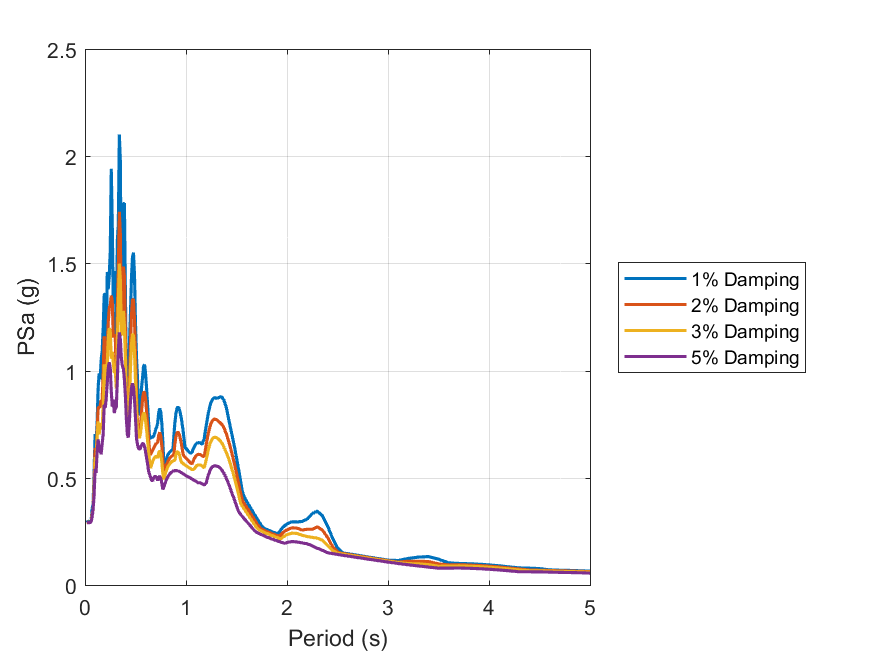

Data behind this chart, as committed beside it:
id, period, psa_1, psa_2, psa_3, psa_5
1, 0.01, Inf, Inf, Inf, Inf
2, 0.02, 0.3019, 0.2944, 0.2911, 0.2899
3, 0.03, 0.294, 0.2929, 0.2918, 0.2909
4, 0.04, 0.2942, 0.2923, 0.2912, 0.2899
5, 0.05, 0.2904, 0.2905, 0.2905, 0.2905
6, 0.06, 0.2948, 0.2947, 0.2945, 0.2938
7, 0.07, 0.3529, 0.331, 0.3233, 0.3161
8, 0.08, 0.3745, 0.3498, 0.3491, 0.3504
9, 0.09, 0.5244, 0.4762, 0.4493, 0.4181
10, 0.1, 0.7039, 0.6394, 0.5968, 0.5409
11, 0.11, 0.6707, 0.5866, 0.5396, 0.5228
12, 0.12, 0.7562, 0.7181, 0.6816, 0.6227
13, 0.13, 0.9177, 0.8259, 0.7627, 0.6785
14, 0.14, 0.9872, 0.828, 0.7027, 0.6279
15, 0.15, 0.9588, 0.8334, 0.7477, 0.6275
16, 0.16, 1.048, 0.8624, 0.7471, 0.6098
17, 0.17, 1.091, 0.8589, 0.7266, 0.6602
18, 0.18, 1.198, 0.9876, 0.8416, 0.7038
19, 0.19, 1.351, 1.16, 1.03, 0.8403
20, 0.2, 1.359, 1.107, 0.9397, 0.8262
21, 0.21, 0.9796, 0.9535, 0.9262, 0.8683
22, 0.22, 1.459, 1.076, 1.028, 0.9418
23, 0.23, 1.38, 1.224, 1.145, 1.012
24, 0.24, 1.439, 1.294, 1.197, 1.038
25, 0.25, 1.557, 1.303, 1.189, 1.012
26, 0.26, 1.941, 1.35, 1.055, 0.903
27, 0.27, 1.679, 1.323, 1.089, 0.8322
28, 0.28, 1.311, 1.155, 1.035, 0.8653
29, 0.29, 1.393, 1.163, 0.9902, 0.802
30, 0.3, 1.465, 1.165, 0.9965, 0.8228
31, 0.31, 1.102, 0.9495, 0.9154, 0.8294
32, 0.32, 1.603, 1.293, 1.131, 0.9579
33, 0.33, 1.683, 1.477, 1.322, 1.095
34, 0.34, 2.102, 1.741, 1.499, 1.178
35, 0.35, 1.976, 1.637, 1.426, 1.146
36, 0.36, 1.203, 1.182, 1.171, 1.057
37, 0.37, 1.267, 1.223, 1.166, 1.021
38, 0.38, 1.779, 1.485, 1.279, 1.008
39, 0.39, 1.78, 1.443, 1.212, 0.9592
40, 0.4, 1.361, 1.182, 1.054, 0.8788
41, 0.41, 0.9719, 0.8685, 0.8489, 0.7723
42, 0.42, 0.8991, 0.8151, 0.7575, 0.6987
43, 0.43, 0.9606, 0.8625, 0.7815, 0.6882
44, 0.44, 1.127, 0.9263, 0.849, 0.7705
45, 0.45, 1.265, 1.119, 1.009, 0.8563
46, 0.46, 1.431, 1.259, 1.12, 0.9168
47, 0.47, 1.528, 1.331, 1.172, 0.9404
48, 0.48, 1.55, 1.331, 1.162, 0.9228
49, 0.49, 1.447, 1.238, 1.084, 0.8638
50, 0.5, 1.216, 1.067, 0.9527, 0.78
51, 0.51, 1.059, 0.8793, 0.8054, 0.6829
52, 0.52, 0.9642, 0.7525, 0.7222, 0.6547
53, 0.53, 0.8048, 0.7048, 0.6893, 0.6368
54, 0.54, 0.7928, 0.7042, 0.6868, 0.6321
55, 0.55, 0.8396, 0.7448, 0.711, 0.6386
56, 0.56, 0.9211, 0.8068, 0.7497, 0.6505
57, 0.57, 0.968, 0.8657, 0.7852, 0.6596
58, 0.58, 1.022, 0.9004, 0.8036, 0.6587
59, 0.59, 1.027, 0.8982, 0.7963, 0.6447
60, 0.6, 0.9842, 0.8644, 0.7667, 0.6195
... 130 more rows
